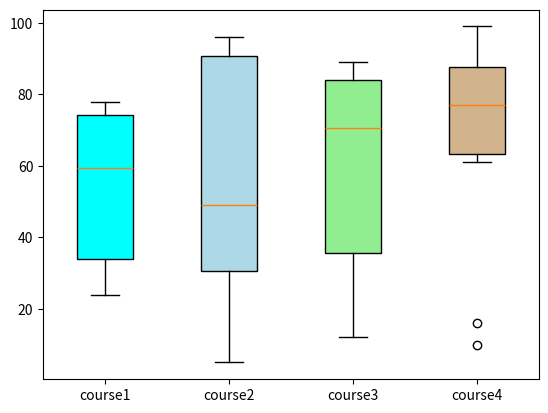

The script that saved this image:
import matplotlib.pyplot as plt
value1=[72,76,24,40,57,62,75,78,31,32]
value2=[62,5,91,25,36,32,96,95,30,90]
value3=[23,89,12,78,72,89,25,69,68,86]
value4=[99,73,70,16,81,61,88,98,10,87]
box_plot_data=[value1,value2,value3,value4]
box=plt.boxplot(box_plot_data,vert=1,patch_artist=True,labels=['course1','course2','course3','course4'],)
colors=['cyan','lightblue','lightgreen','tan']
for patch, color in zip(box['boxes'], colors):
    patch.set_facecolor(color)
    plt.show()

